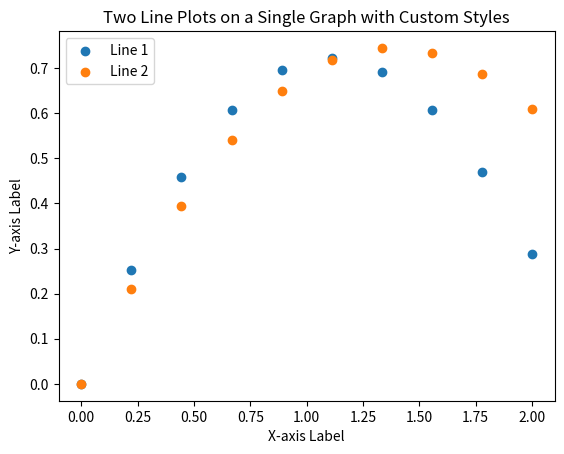

Python code for this plot:
import numpy
import numpy as np
import matplotlib.pyplot as plt

# Sigmoid activation function


def sigmoid(x):
    return 1 / (1 + np.exp(-x))

# Derivative of sigmoid function
def sigmoid_derivative(x):
    return sigmoid(x) * (1 - sigmoid(x))


def initialize_parameters(n_x, n_h, n_y):
    np.random.seed(1)
    W1 = np.random.randn(n_h, n_x)*np.sqrt(6/(n_h+n_x))
    b1 = np.random.randn(n_h, 1)*np.sqrt(6/(n_h+n_x))
    W2 = np.random.randn(n_y, n_h)*np.sqrt(6/n_h)
    b2 = 0

    parameters = {"W1": W1,
                  "b1": b1,
                  "W2": W2,
                  "b2": b2}

    return parameters

def linear_activation_forward(T, W, b):
    Z= np.dot(W, T) + b
    A = sigmoid(Z)
    return A

def phi(x,g0):
    return (np.exp(-x/5)*np.sin(x)+g0).T
def NN(x,parameters):
    W1 = parameters["W1"]
    b1 = parameters["b1"]
    W2 = parameters["W2"]


    A1 = linear_activation_forward(x, W1, b1)
    A2 = np.sum(A1*W2.T,axis=0).reshape(-1,1)

    return A2

def NN_diff(W1,W2,A1):
    W1_0 = W1[:, 0]
    W1_0 = W1_0.reshape(-1, 1)
    C = A1 * (1 - A1)
    Y = C * W1_0 * W2.T
    Y = np.sum(Y, axis=0)
    Y = Y.reshape(-1, 1)
    return Y

def g_trial(g0,x,parameters):
    return g0+x.T*NN(x,parameters)
def func(x,parameters):
    return ((np.exp(-x/5))*np.cos(x))-g_trial(0,x,parameters)/5
def g_trial_diff(x,parameters,A1):
    W1 = parameters["W1"]
    W2 = parameters["W2"]
    return NN(x,parameters)+x.T*NN_diff(W1,W2,A1)

def cost_function(parameters,X,A1):
    dN_dx = g_trial_diff(X, parameters, A1)
    f = func(X,parameters)
    error_sq = (dN_dx - f) ** 2
    error_sq=np.sum(error_sq)
    return error_sq/len(X)
def gradients(parameters,X,A1):
    W1 = parameters["W1"]
    W2 = parameters["W2"]
    C = np.sum((A1 * (1 - A1) * (1 - 2*A1) * W2.T * W1),axis=1).reshape(-1,1)
    dW1=np.sum(np.dot(C,X),axis=1).reshape(-1,1)+np.sum(A1 * (1 - A1)*W2.T,axis=1).reshape(-1,1)
    dW1 = dW1.reshape(-1,1)
    dW2 = (np.sum(A1 * (1 - A1) * W1,axis=1)).T
    db1 = np.sum(A1 * (1 - A1) * (1 - 2*A1) * W1 * W2.T,axis=1).reshape(-1, 1)
    dW1 /= len(X)
    dW2 /= len(X)
    db1 /= len(X)
    return dW1,dW2,db1
def solve_ode(X,num_iters=1000,lmb=0.0007,lmb2=0.00005,lmb3=0.0005):
    (n_x, n_h, n_y) = 1, 20, 1
    parameters=initialize_parameters(n_x, n_h, n_y)
    # print(parameters)
    for i in range(num_iters):
        W1 = parameters["W1"]
        W2 = parameters["W2"]
        b1 = parameters["b1"]
        A1 = linear_activation_forward(X, W1, b1)
        dW1 ,dW2,db1= gradients(parameters,X,A1)
        cost=cost_function(parameters,X,A1)
        parameters["W1"]=W1-lmb*dW1
        parameters["W2"]=W2-lmb2*dW2
        parameters["b1"]=b1-lmb3*db1
        # print("here")
        if(i%10==0):
            print(cost)
    return parameters




X=np.linspace(0,2,10)
X=np.array(X)
X = X.reshape((1,10))

print(X)
Y= X
p=solve_ode(X)

print(abs(g_trial(0,X,p)-phi(X,0)))

Y=Y.reshape((10,))
O1=g_trial(0,X,p).reshape((10,))
O2=phi(X,0).reshape((10,))


plt.scatter(Y, O1, label='Line 1')
plt.scatter(Y, O2, label='Line 2')
plt.title("Two Line Plots on a Single Graph with Custom Styles")
plt.xlabel("X-axis Label")
plt.ylabel("Y-axis Label")
plt.legend()

plt.show()